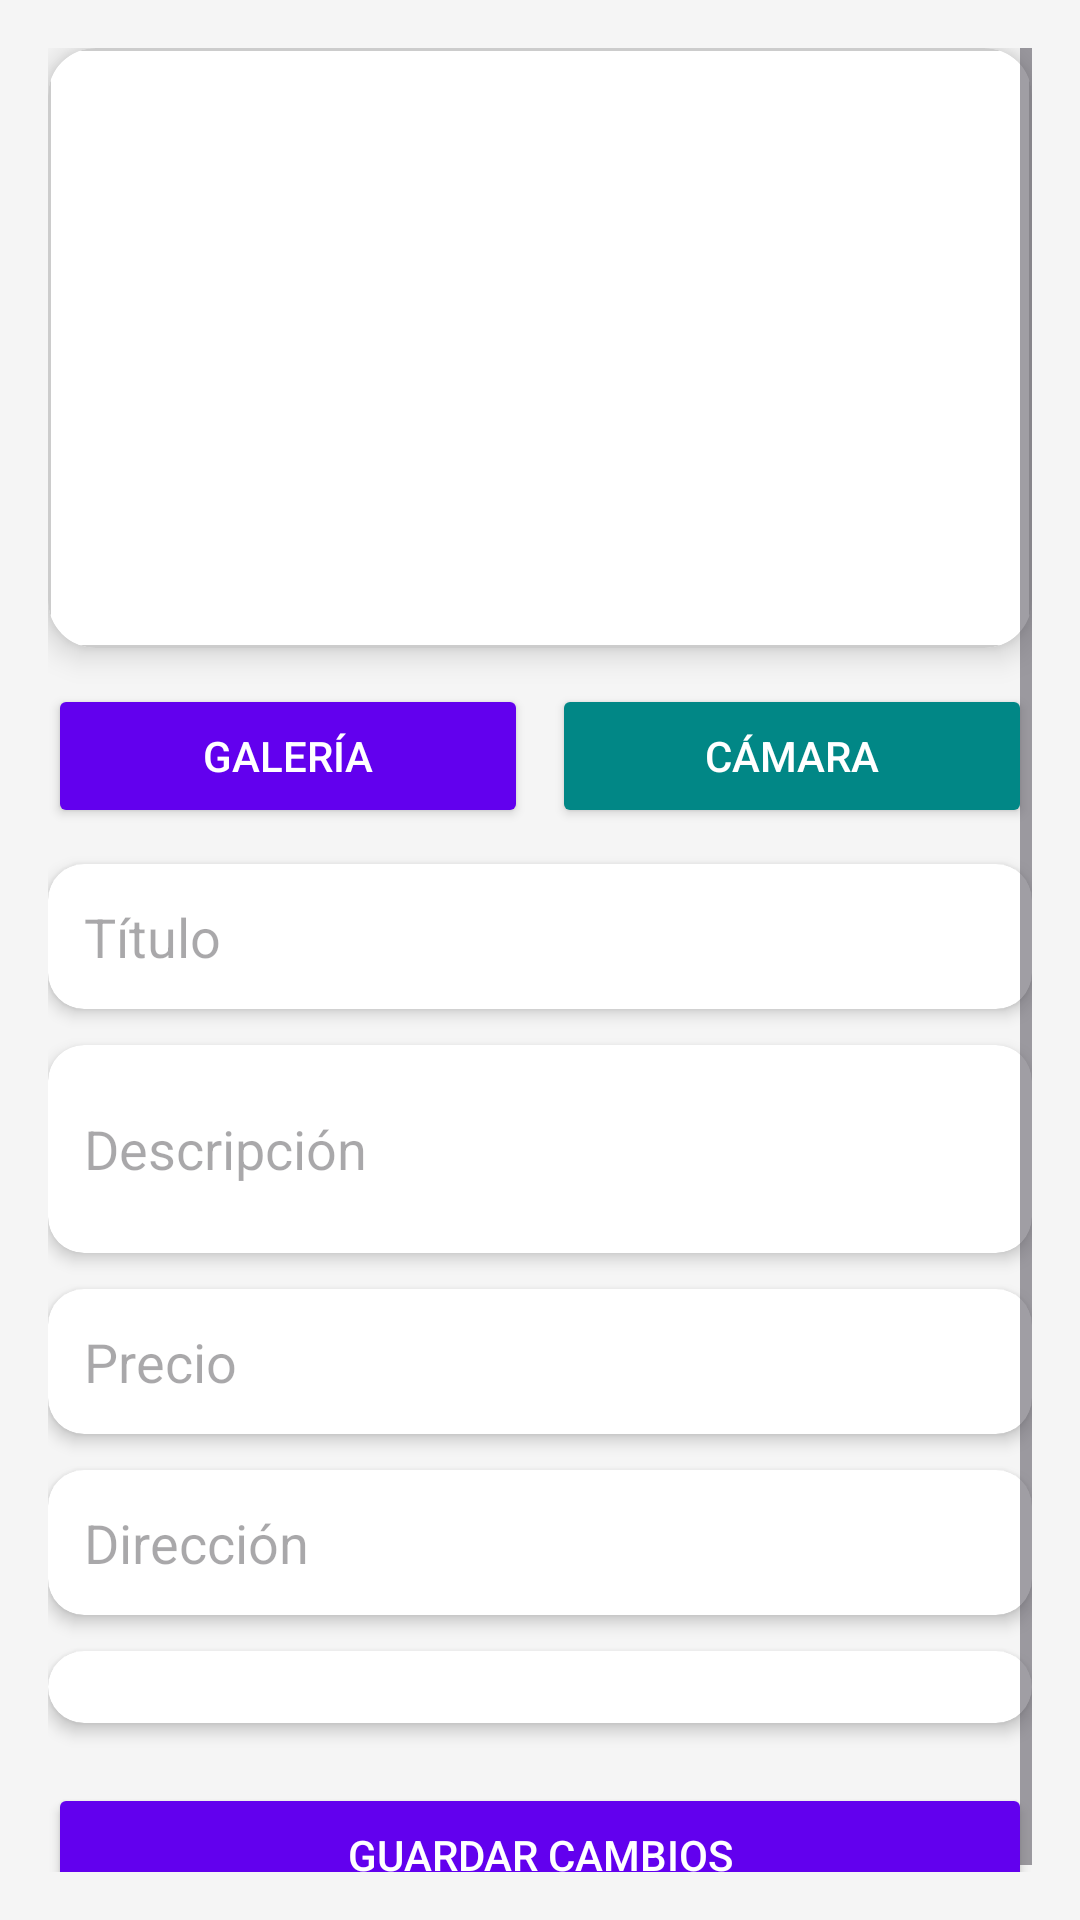

Android layout source for this screen:
<!-- AndroidManifest.xml: application theme Theme.Sistema2 -->
<!-- res/layout/fragment_editar_producto.xml -->
<?xml version="1.0" encoding="utf-8"?>
<ScrollView xmlns:android="http://schemas.android.com/apk/res/android"
    xmlns:app="http://schemas.android.com/apk/res-auto"
    android:layout_width="match_parent"
    android:layout_height="match_parent"
    android:padding="16dp"
    android:background="@color/background_light">

    <LinearLayout
        android:orientation="vertical"
        android:layout_width="match_parent"
        android:layout_height="wrap_content">

        
        <androidx.cardview.widget.CardView
            android:layout_width="match_parent"
            android:layout_height="200dp"
            app:cardCornerRadius="16dp"
            app:cardElevation="6dp"
            android:layout_marginBottom="12dp">

            <ImageView
                android:id="@+id/imgPreview"
                android:layout_width="match_parent"
                android:layout_height="match_parent"
                android:scaleType="centerCrop"
                android:background="@drawable/edt_background"/>
        </androidx.cardview.widget.CardView>

        
        <LinearLayout
            android:layout_width="match_parent"
            android:layout_height="wrap_content"
            android:orientation="horizontal"
            android:layout_marginBottom="12dp"
            android:weightSum="2">

            <Button
                android:id="@+id/btnGaleria"
                android:layout_width="0dp"
                android:layout_weight="1"
                android:layout_height="wrap_content"
                android:text="Galería"
                android:backgroundTint="@color/purple_500"
                android:textColor="@android:color/white"
                android:padding="12dp"
                android:layout_marginEnd="8dp"
                android:fontFamily="sans-serif-medium"/>

            <Button
                android:id="@+id/btnCamara"
                android:layout_width="0dp"
                android:layout_weight="1"
                android:layout_height="wrap_content"
                android:text="Cámara"
                android:backgroundTint="@color/teal_700"
                android:textColor="@android:color/white"
                android:padding="12dp"
                android:fontFamily="sans-serif-medium"/>
        </LinearLayout>

        
        <androidx.cardview.widget.CardView
            android:layout_width="match_parent"
            android:layout_height="wrap_content"
            android:layout_marginBottom="12dp"
            app:cardCornerRadius="12dp"
            app:cardElevation="3dp">

            <EditText
                android:id="@+id/edtTitulo"
                android:layout_width="match_parent"
                android:layout_height="wrap_content"
                android:hint="Título"
                android:padding="12dp"
                android:background="@android:color/transparent"
                android:fontFamily="sans-serif"/>
        </androidx.cardview.widget.CardView>

        <androidx.cardview.widget.CardView
            android:layout_width="match_parent"
            android:layout_height="wrap_content"
            android:layout_marginBottom="12dp"
            app:cardCornerRadius="12dp"
            app:cardElevation="3dp">

            <EditText
                android:id="@+id/edtDescripcion"
                android:layout_width="match_parent"
                android:layout_height="wrap_content"
                android:hint="Descripción"
                android:minLines="2"
                android:padding="12dp"
                android:background="@android:color/transparent"
                android:fontFamily="sans-serif"/>
        </androidx.cardview.widget.CardView>

        <androidx.cardview.widget.CardView
            android:layout_width="match_parent"
            android:layout_height="wrap_content"
            android:layout_marginBottom="12dp"
            app:cardCornerRadius="12dp"
            app:cardElevation="3dp">

            <EditText
                android:id="@+id/edtPrecio"
                android:layout_width="match_parent"
                android:layout_height="wrap_content"
                android:hint="Precio"
                android:inputType="numberDecimal"
                android:padding="12dp"
                android:background="@android:color/transparent"
                android:fontFamily="sans-serif"/>
        </androidx.cardview.widget.CardView>

        <androidx.cardview.widget.CardView
            android:layout_width="match_parent"
            android:layout_height="wrap_content"
            android:layout_marginBottom="12dp"
            app:cardCornerRadius="12dp"
            app:cardElevation="3dp">

            <EditText
                android:id="@+id/edtDireccion"
                android:layout_width="match_parent"
                android:layout_height="wrap_content"
                android:hint="Dirección"
                android:padding="12dp"
                android:background="@android:color/transparent"
                android:fontFamily="sans-serif"/>
        </androidx.cardview.widget.CardView>

        
        <androidx.cardview.widget.CardView
            android:layout_width="match_parent"
            android:layout_height="wrap_content"
            app:cardCornerRadius="12dp"
            app:cardElevation="3dp">

            <Spinner
                android:id="@+id/spinnerCategoria"
                android:layout_width="match_parent"
                android:layout_height="wrap_content"
                android:background="@android:color/transparent"
                android:padding="12dp"/>
        </androidx.cardview.widget.CardView>

        
        <Button
            android:id="@+id/btnGuardar"
            android:layout_width="match_parent"
            android:layout_height="wrap_content"
            android:text="Guardar cambios"
            android:backgroundTint="@color/purple_500"
            android:textColor="@android:color/white"
            android:layout_marginTop="20dp"
            android:padding="14dp"
            android:fontFamily="sans-serif-medium"/>
    </LinearLayout>
</ScrollView>
<!-- resources referenced by this layout -->
<resources>
  <color name="background_light">#F5F5F5</color>
  <color name="purple_500">#6200EE</color>
  <color name="teal_700">#018786</color>
  <!-- drawable edt_background (drawable) -->
  <?xml version="1.0" encoding="utf-8"?>
  <shape xmlns:android="http://schemas.android.com/apk/res/android"
      android:shape="rectangle">
  
      <solid android:color="@android:color/white" />
      <corners android:radius="8dp" />
      <stroke
          android:width="1dp"
          android:color="#CCCCCC" />
  </shape>
  <style name="Theme.Sistema2" parent="Base.Theme.Sistema2" />
  <style name="Base.Theme.Sistema2" parent="Theme.Material3.DayNight.NoActionBar">
          
          
      </style>
</resources>
